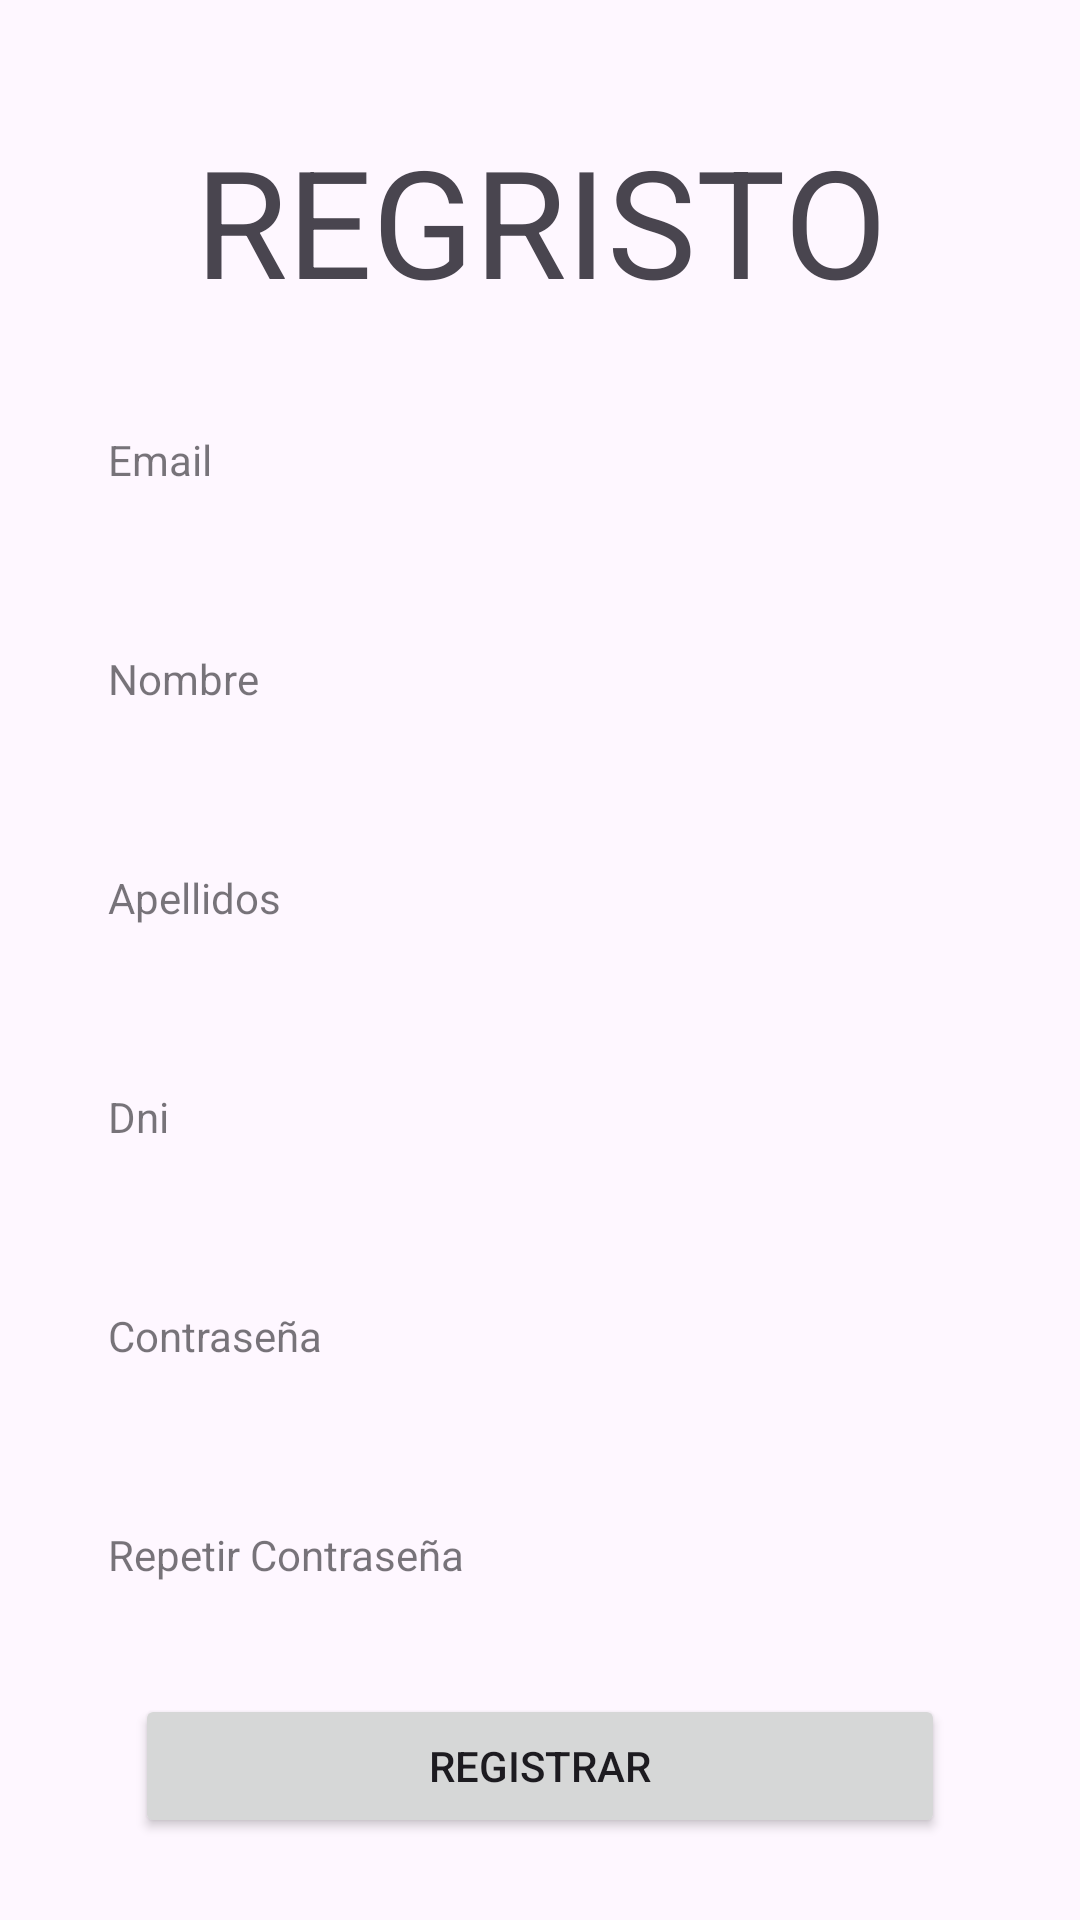

Produce the Android XML layout that renders to this screen, including the resource entries it uses.
<!-- AndroidManifest.xml: application theme Theme.IncidenciasParking -->
<!-- res/layout/fragment_registro.xml -->
<?xml version="1.0" encoding="utf-8"?>
<androidx.constraintlayout.widget.ConstraintLayout xmlns:android="http://schemas.android.com/apk/res/android"
    xmlns:app="http://schemas.android.com/apk/res-auto"
    xmlns:tools="http://schemas.android.com/tools"
    android:layout_width="match_parent"
    android:layout_height="match_parent"
    tools:context=".Login">

    
    <TextView
        android:id="@+id/titleR"
        android:layout_width="match_parent"
        android:layout_height="wrap_content"
        android:layout_marginTop="40dp"
        android:text="REGRISTO"
        android:textAlignment="center"
        android:textSize="50dp"
        app:layout_constraintEnd_toEndOf="parent"
        app:layout_constraintStart_toStartOf="parent"
        app:layout_constraintTop_toTopOf="parent" />


    <com.google.android.material.textfield.TextInputEditText
        android:id="@+id/emailR"
        style="@style/Widget.MaterialComponents.TextInputLayout.OutlinedBox"
        android:layout_width="match_parent"
        android:layout_height="wrap_content"
        android:layout_marginStart="20dp"
        android:layout_marginTop="20dp"
        android:layout_marginEnd="20dp"
        android:hint="Email"
        app:layout_constraintEnd_toEndOf="parent"
        app:layout_constraintStart_toStartOf="parent"
        app:layout_constraintTop_toBottomOf="@+id/titleR" />

    <com.google.android.material.textfield.TextInputEditText
        android:id="@+id/nombre"
        style="@style/Widget.MaterialComponents.TextInputLayout.OutlinedBox"
        android:layout_width="match_parent"
        android:layout_height="wrap_content"
        android:layout_marginStart="20dp"
        android:layout_marginTop="20dp"
        android:layout_marginEnd="20dp"
        android:hint="Nombre"
        app:layout_constraintEnd_toEndOf="parent"
        app:layout_constraintStart_toStartOf="parent"
        app:layout_constraintTop_toBottomOf="@+id/emailR" />

    <com.google.android.material.textfield.TextInputEditText
        android:id="@+id/apellidos"
        style="@style/Widget.MaterialComponents.TextInputLayout.OutlinedBox"
        android:layout_width="match_parent"
        android:layout_height="wrap_content"
        android:layout_marginStart="20dp"
        android:layout_marginTop="20dp"
        android:layout_marginEnd="20dp"
        android:hint="Apellidos"
        app:layout_constraintEnd_toEndOf="parent"
        app:layout_constraintStart_toStartOf="parent"
        app:layout_constraintTop_toBottomOf="@+id/nombre" />

    <com.google.android.material.textfield.TextInputEditText
        android:id="@+id/dni"
        style="@style/Widget.MaterialComponents.TextInputLayout.OutlinedBox"
        android:layout_width="match_parent"
        android:layout_height="wrap_content"
        android:layout_marginStart="20dp"
        android:layout_marginTop="20dp"
        android:layout_marginEnd="20dp"
        android:hint="Dni"
        app:layout_constraintEnd_toEndOf="parent"
        app:layout_constraintStart_toStartOf="parent"
        app:layout_constraintTop_toBottomOf="@+id/apellidos" />

    <com.google.android.material.textfield.TextInputEditText
        android:id="@+id/contraseñaR"
        style="@style/Widget.MaterialComponents.TextInputLayout.OutlinedBox"
        android:layout_width="match_parent"
        android:layout_height="wrap_content"
        android:layout_marginStart="20dp"
        android:layout_marginTop="20dp"
        android:layout_marginEnd="20dp"
        android:hint="Contraseña"
        app:layout_constraintEnd_toEndOf="parent"
        app:layout_constraintStart_toStartOf="parent"
        app:layout_constraintTop_toBottomOf="@+id/dni" />

    <com.google.android.material.textfield.TextInputEditText
        android:id="@+id/contraseña2"
        style="@style/Widget.MaterialComponents.TextInputLayout.OutlinedBox"
        android:layout_width="match_parent"
        android:layout_height="wrap_content"
        android:layout_marginStart="20dp"
        android:layout_marginTop="20dp"
        android:layout_marginEnd="20dp"
        android:hint="Repetir Contraseña"
        app:layout_constraintEnd_toEndOf="parent"
        app:layout_constraintStart_toStartOf="parent"
        app:layout_constraintTop_toBottomOf="@+id/contraseñaR" />

    <Button
        android:id="@+id/btnRegistro"
        android:layout_width="match_parent"
        android:layout_height="wrap_content"
        android:layout_marginStart="45dp"
        android:layout_marginTop="20dp"
        android:layout_marginEnd="45dp"
        android:text="Registrar"
        app:layout_constraintEnd_toEndOf="parent"
        app:layout_constraintStart_toStartOf="parent"
        app:layout_constraintTop_toBottomOf="@+id/contraseña2" />













</androidx.constraintlayout.widget.ConstraintLayout>
<!-- resources referenced by this layout -->
<resources>
  <style name="Theme.IncidenciasParking" parent="Base.Theme.IncidenciasParking" />
  <style name="Base.Theme.IncidenciasParking" parent="Theme.Material3.DayNight.NoActionBar">
          
          
      </style>
</resources>
